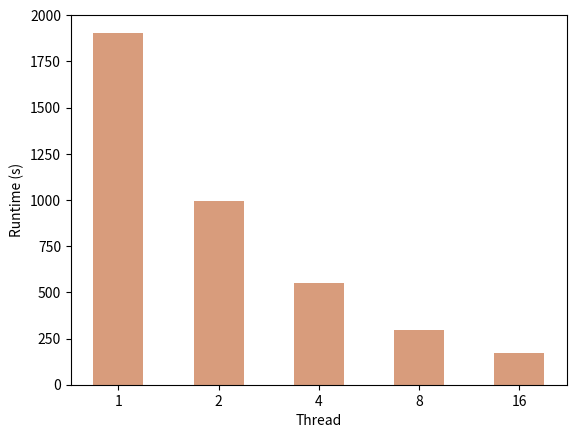

The script that saved this image:
import matplotlib.pyplot as plt

# 示例数据
fruits = ['1', '2', '4', '8', '16']
sales = [1905.769, 994.22, 550.455, 295.442, 171.0408]
color = '#d89c7c'

# 绘制柱状图
plt.bar(fruits, sales, color=color, width=0.5)

# 添加标题和标签
plt.title('')
plt.xlabel('Thread')
plt.ylabel('Runtime (s)')
# plt.legend('ispd19_test4 Speed-up by parallelism.')


# 显示图形
plt.show()
